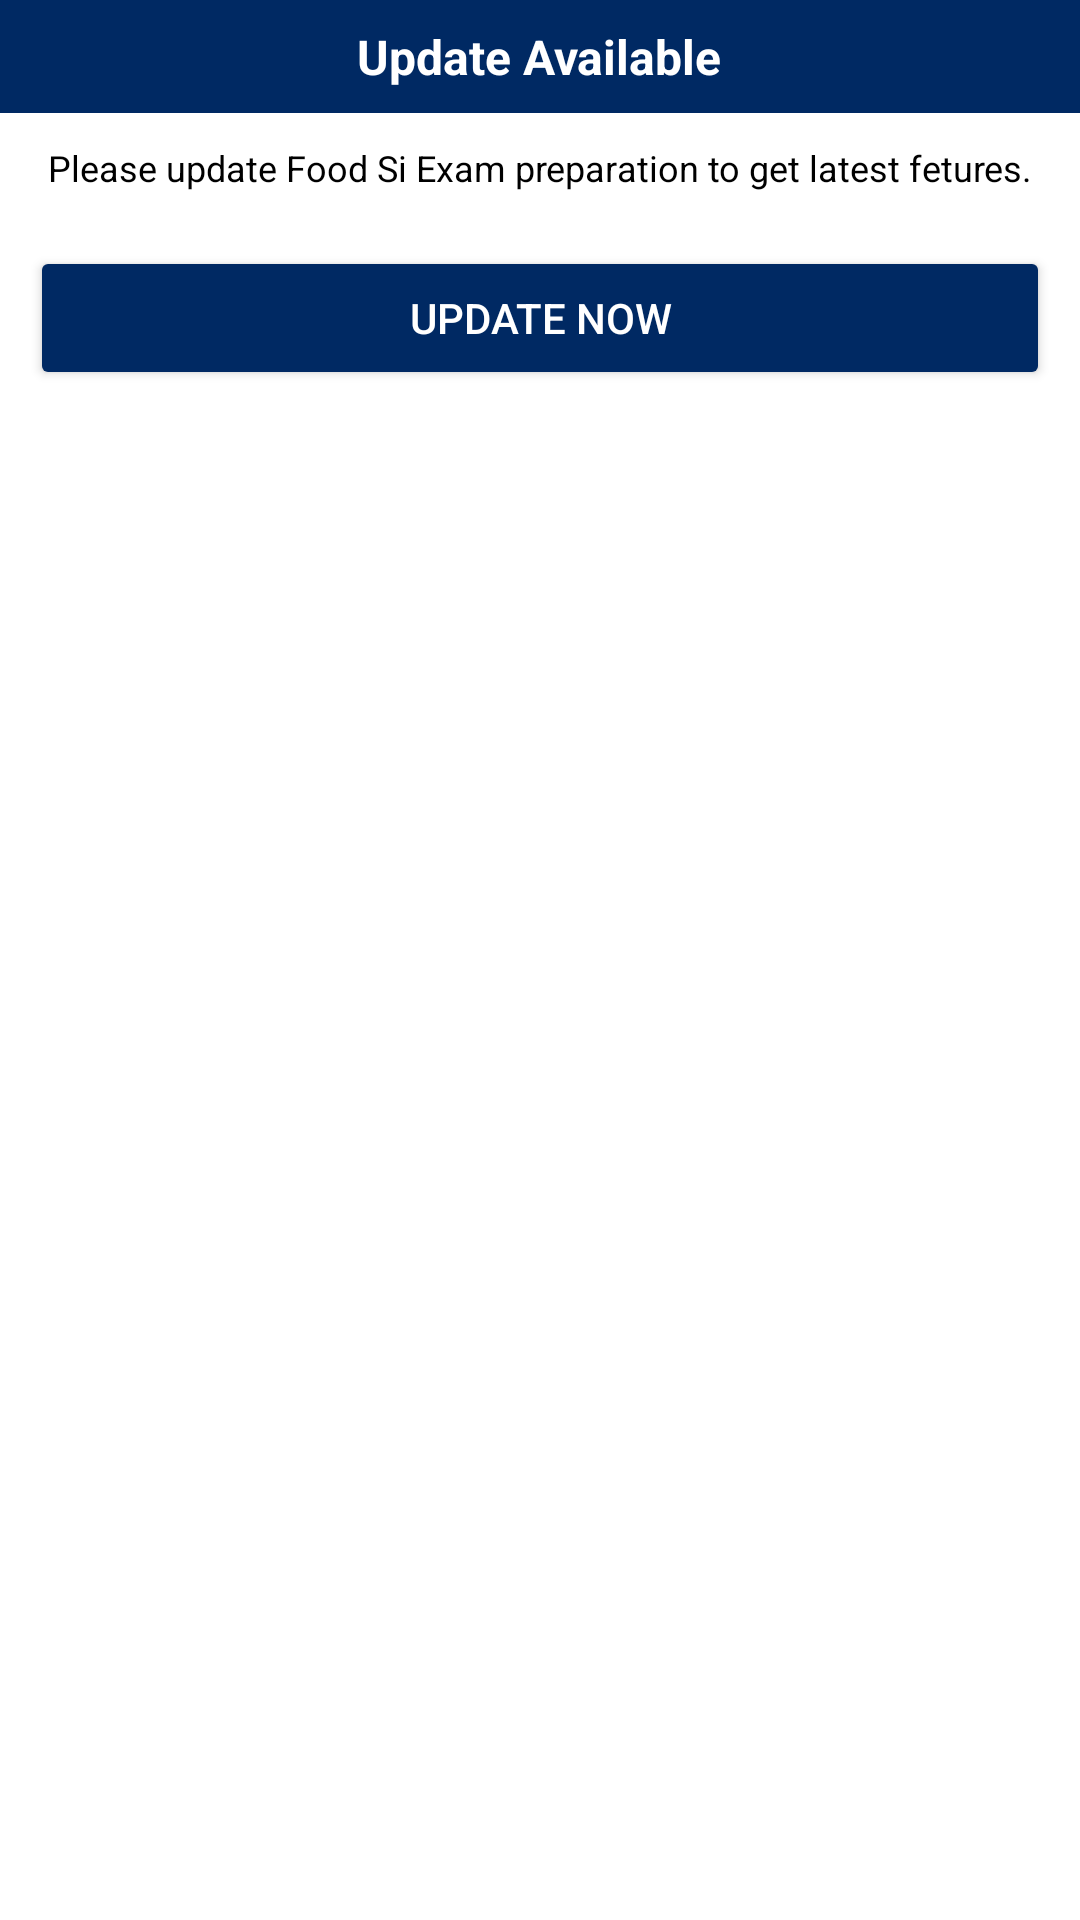

Here is an Android app screen rendered from its layout file. Give the layout XML and the strings, colors and styles it references.
<!-- AndroidManifest.xml: application theme Theme.WBPSCFoodSIPreparation -->
<!-- res/layout/update_dialog.xml -->
<?xml version="1.0" encoding="utf-8"?>
<LinearLayout xmlns:android="http://schemas.android.com/apk/res/android"
    xmlns:app="http://schemas.android.com/apk/res-auto"
    android:layout_width="match_parent"
    android:layout_height="match_parent"
    android:layout_weight="1"
    android:background="@color/white"
    android:orientation="vertical">

    <LinearLayout
        android:layout_width="match_parent"
        android:layout_height="wrap_content"
        android:background="@color/fast_color"
        android:orientation="horizontal"
        android:padding="8dp">

        <TextView
            android:id="@+id/textView2"
            android:layout_width="wrap_content"
            android:layout_height="wrap_content"
            android:layout_weight="1"
            android:text="Update Available"
            android:textAlignment="center"
            android:textColor="@color/white"
            android:textSize="16sp"
            android:textStyle="bold" />

        <ImageView
            android:id="@+id/close_btn_img"
            android:layout_width="wrap_content"
            android:layout_height="wrap_content"
            android:layout_gravity="center_horizontal|center_vertical"
            android:layout_weight="0.001"
            android:foregroundGravity="center_vertical|center_horizontal"
            app:srcCompat="@drawable/baseline_close_24" />
    </LinearLayout>

    <LinearLayout
        android:layout_width="match_parent"
        android:layout_height="match_parent"
        android:background="@color/white"
        android:orientation="vertical">

        <TextView
            android:id="@+id/textView3"
            android:layout_width="match_parent"
            android:layout_height="wrap_content"
            android:layout_margin="10dp"
            android:text="Please update Food Si Exam preparation to get latest fetures."
            android:textAlignment="center"
            android:textColor="@color/black"
            android:textSize="12sp" />

        <Button
            android:id="@+id/u_button"
            android:layout_width="match_parent"
            android:layout_height="wrap_content"
            android:layout_marginLeft="10dp"
            android:layout_marginTop="8dp"
            android:layout_marginRight="10dp"
            android:layout_marginBottom="8dp"
            android:backgroundTint="@color/fast_color"
            android:text="UPDATE NOW"
            android:textColor="@color/white"
            android:textSize="14sp" />
    </LinearLayout>

</LinearLayout>
<!-- resources referenced by this layout -->
<resources>
  <color name="black">#FF000000</color>
  <color name="fast_color">#002963</color>
  <color name="white">#FFFFFFFF</color>
  <style name="Theme.WBPSCFoodSIPreparation" parent="Base.Theme.WBPSCFoodSIPreparation" />
  <style name="Base.Theme.WBPSCFoodSIPreparation" parent="Theme.Material3.DayNight.NoActionBar">
          
           <item name="colorPrimary">@color/my_light_primary</item>
      </style>
  <color name="my_light_primary">#0B2343</color>
</resources>
